Run: headless pygame with SDL's dummy video driver; simulated clock (each Clock.tick advances the game by its frame time, no real sleeping); random seed 0; keys injected as events and as key.get_pressed() state; no mouse input.
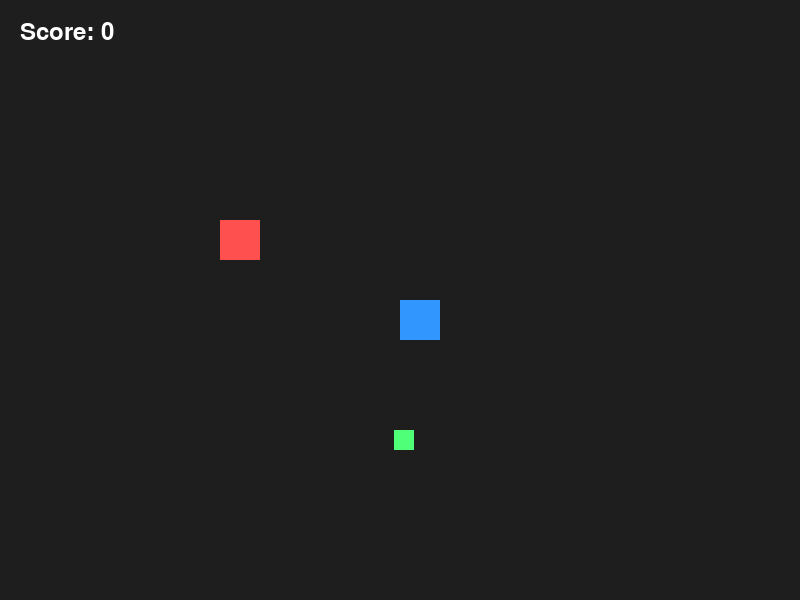
Frame 1 of 4 · flips 1–60 · no input
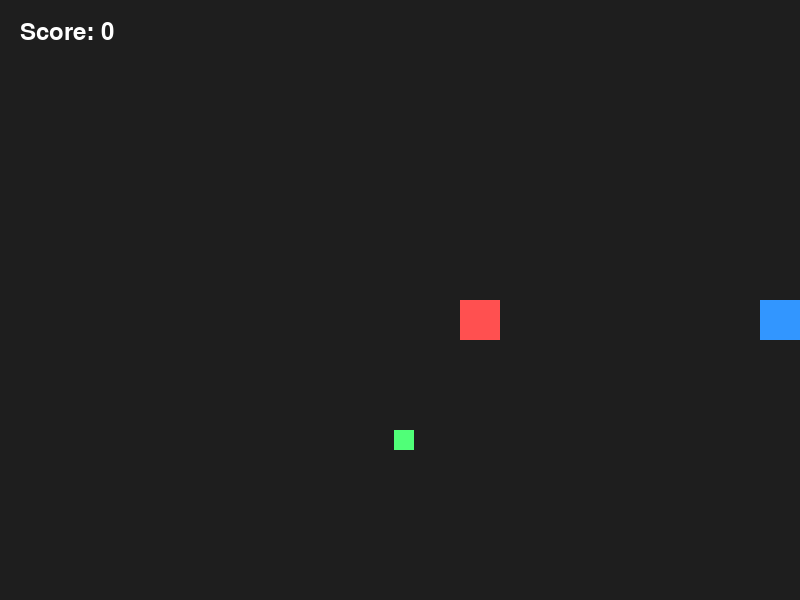
Frame 2 of 4 · flips 61–180 · tapped SPACE, RETURN · held RIGHT (→), D
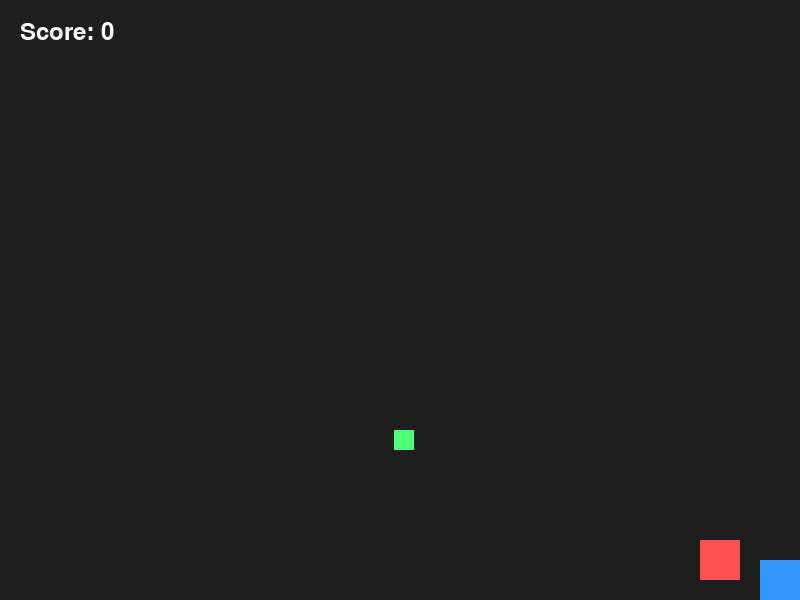
Frame 3 of 4 · flips 181–300 · held DOWN (↓), S
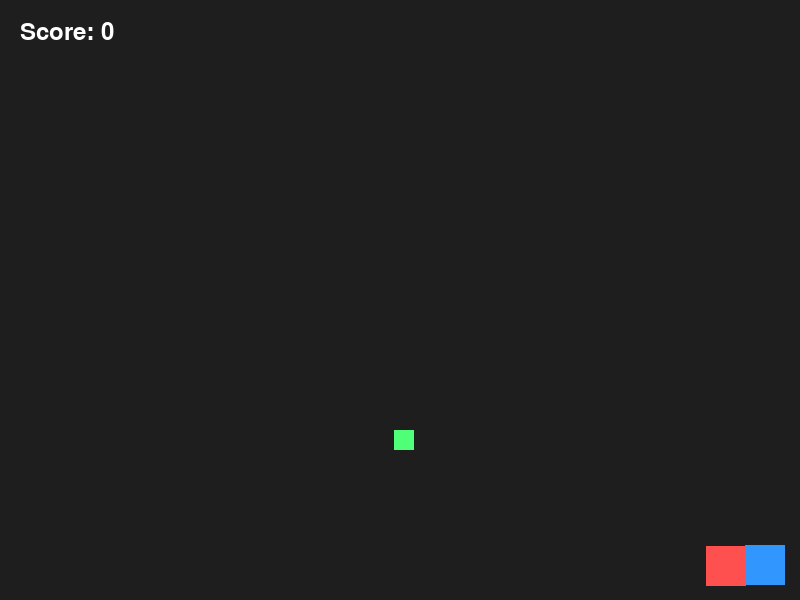
Frame 4 of 4 · flips 301–420 · held LEFT (←), A, UP (↑), W

The pygame program that drew these frames:

import pygame
import random
import sys


WIDTH = 800
HEIGHT = 600

PLAYER_SIZE = 40
ENEMY_SIZE = 40
COIN_SIZE = 20

BACKGROUND_COLOR = (30, 30, 30)
PLAYER_COLOR = (50, 150, 255)
ENEMY_COLOR = (255, 80, 80)
COIN_COLOR = (80, 255, 120)
TEXT_COLOR = (255, 255, 255)


def create_game_state():
    player = {
        "x": WIDTH // 2,
        "y": HEIGHT // 2,
        "speed": 5
    }

    enemy = {
        "x": 100,
        "y": 100,
        "speed": 2
    }

    coin = {
        "x": random.randint(0, WIDTH - COIN_SIZE),
        "y": random.randint(0, HEIGHT - COIN_SIZE)
    }

    score = 0

    return player, enemy, coin, score


def draw_text(screen, font, text, x, y):
    label = font.render(text, True, TEXT_COLOR)
    screen.blit(label, (x, y))


def move_player(player, keys):
    if keys[pygame.K_LEFT]:
        player["x"] -= player["speed"]
    if keys[pygame.K_RIGHT]:
        player["x"] += player["speed"]
    if keys[pygame.K_UP]:
        player["y"] -= player["speed"]
    if keys[pygame.K_DOWN]:
        player["y"] += player["speed"]

    player["x"] = max(0, min(WIDTH - PLAYER_SIZE, player["x"]))
    player["y"] = max(0, min(HEIGHT - PLAYER_SIZE, player["y"]))


def move_enemy(enemy, player):
    if enemy["x"] < player["x"]:
        enemy["x"] += enemy["speed"]
    elif enemy["x"] > player["x"]:
        enemy["x"] -= enemy["speed"]

    if enemy["y"] < player["y"]:
        enemy["y"] += enemy["speed"]
    elif enemy["y"] > player["y"]:
        enemy["y"] -= enemy["speed"]


def respawn_coin(coin):
    coin["x"] = random.randint(0, WIDTH - COIN_SIZE)
    coin["y"] = random.randint(0, HEIGHT - COIN_SIZE)


def create_rectangles(player, enemy, coin):
    player_rect = pygame.Rect(player["x"], player["y"], PLAYER_SIZE, PLAYER_SIZE)
    enemy_rect = pygame.Rect(enemy["x"], enemy["y"], ENEMY_SIZE, ENEMY_SIZE)
    coin_rect = pygame.Rect(coin["x"], coin["y"], COIN_SIZE, COIN_SIZE)

    return player_rect, enemy_rect, coin_rect


def draw_game(screen, font, player_rect, enemy_rect, coin_rect, score):
    screen.fill(BACKGROUND_COLOR)

    pygame.draw.rect(screen, PLAYER_COLOR, player_rect)
    pygame.draw.rect(screen, ENEMY_COLOR, enemy_rect)
    pygame.draw.rect(screen, COIN_COLOR, coin_rect)

    draw_text(screen, font, f"Score: {score}", 20, 20)

    pygame.display.flip()


def main():
    pygame.init()

    screen = pygame.display.set_mode((WIDTH, HEIGHT))
    pygame.display.set_caption("Smart Chase")

    clock = pygame.time.Clock()
    font = pygame.font.SysFont(None, 36)

    player, enemy, coin, score = create_game_state()

    running = True

    while running:
        clock.tick(60)

        for event in pygame.event.get():
            if event.type == pygame.QUIT:
                running = False

        keys = pygame.key.get_pressed()

        move_player(player, keys)
        move_enemy(enemy, player)

        player_rect, enemy_rect, coin_rect = create_rectangles(player, enemy, coin)

        if player_rect.colliderect(coin_rect):
            score += 1
            respawn_coin(coin)

        if player_rect.colliderect(enemy_rect):
            running = False

        draw_game(screen, font, player_rect, enemy_rect, coin_rect, score)

    pygame.quit()
    sys.exit()


if __name__ == "__main__":
    main()
